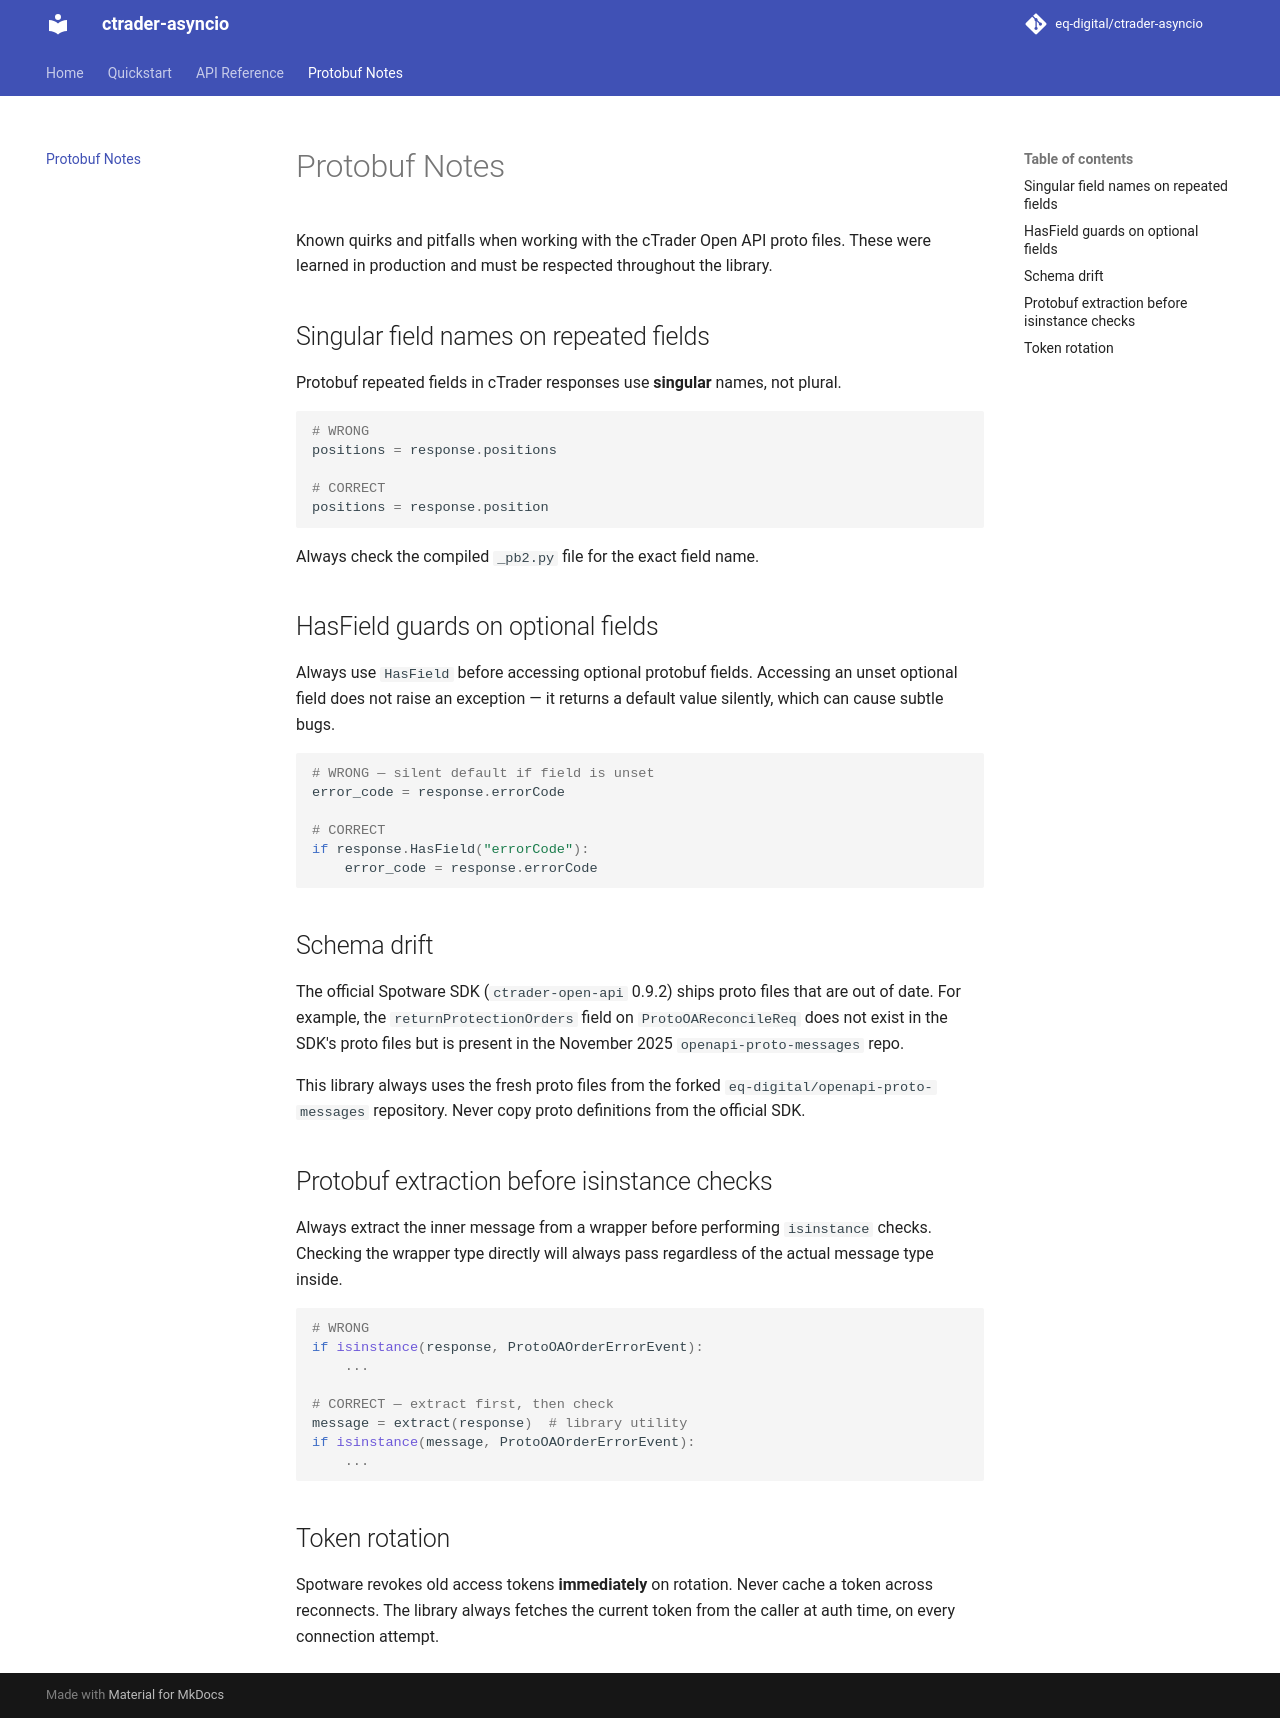

repository: eq-digital/ctrader-asyncio · page: protobuf-notes/index.html · generator: mkdocs

# Protobuf Notes

Known quirks and pitfalls when working with the cTrader Open API proto files.
These were learned in production and must be respected throughout the library.

## Singular field names on repeated fields

Protobuf repeated fields in cTrader responses use **singular** names, not plural.

```python
# WRONG
positions = response.positions

# CORRECT
positions = response.position
```

Always check the compiled `_pb2.py` file for the exact field name.

## HasField guards on optional fields

Always use `HasField` before accessing optional protobuf fields. Accessing an
unset optional field does not raise an exception — it returns a default value
silently, which can cause subtle bugs.

```python
# WRONG — silent default if field is unset
error_code = response.errorCode

# CORRECT
if response.HasField("errorCode"):
    error_code = response.errorCode
```

## Schema drift

The official Spotware SDK (`ctrader-open-api` 0.9.2) ships proto files that
are out of date. For example, the `returnProtectionOrders` field on
`ProtoOAReconcileReq` does not exist in the SDK's proto files but is present
in the November 2025 `openapi-proto-messages` repo.

This library always uses the fresh proto files from the forked
`eq-digital/openapi-proto-messages` repository. Never copy proto definitions
from the official SDK.

## Protobuf extraction before isinstance checks

Always extract the inner message from a wrapper before performing `isinstance`
checks. Checking the wrapper type directly will always pass regardless of the
actual message type inside.

```python
# WRONG
if isinstance(response, ProtoOAOrderErrorEvent):
    ...

# CORRECT — extract first, then check
message = extract(response)  # library utility
if isinstance(message, ProtoOAOrderErrorEvent):
    ...
```

## Token rotation

Spotware revokes old access tokens **immediately** on rotation. Never cache a
token across reconnects. The library always fetches the current token from the
caller at auth time, on every connection attempt.
